Run: headless pygame with SDL's dummy video driver; simulated clock (each Clock.tick advances the game by its frame time, no real sleeping); random seed 0; keys injected as events and as key.get_pressed() state; mouse plan: one left click at the window centre at the start of phase 2, then a move to the lower-right quarter at the start of phase 3.
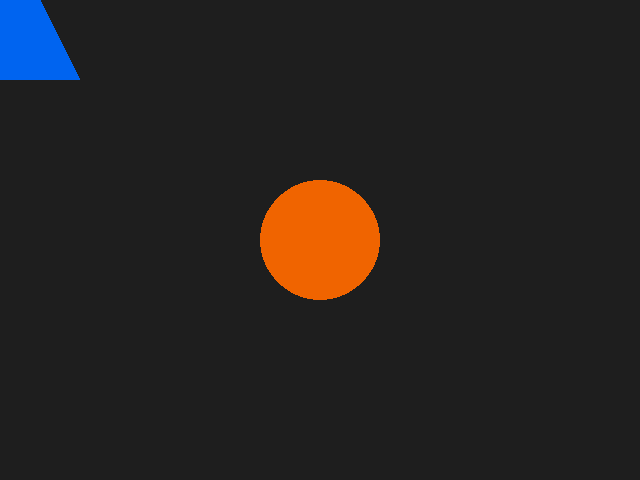
Frame 1 of 4 · flips 1–60 · no input
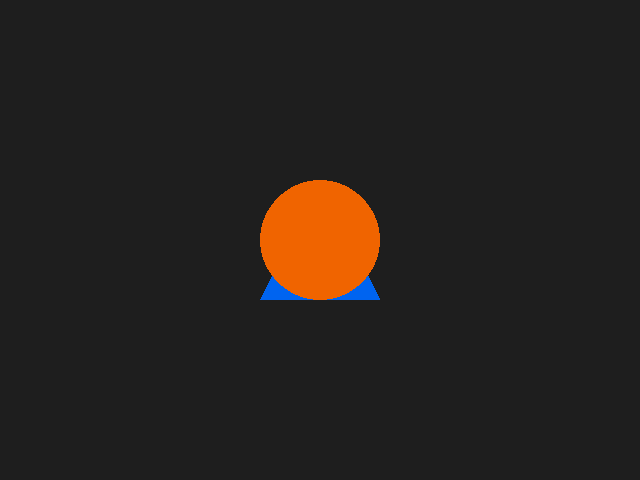
Frame 2 of 4 · flips 61–180 · clicked the window centre · tapped SPACE, RETURN · held RIGHT (→), D
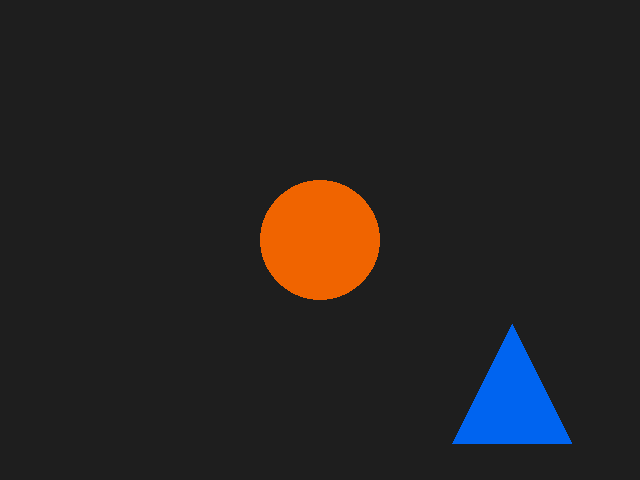
Frame 3 of 4 · flips 181–300 · moved the mouse to the lower-right quarter · held DOWN (↓), S
Frame 4 of 4 · flips 301–420 · held LEFT (←), A, UP (↑), W · screen unchanged from frame 3, image omitted

The pygame program that drew these frames:

import pygame as pg
import os

os.environ['SDL_AUDIODRIVER'] = 'dsp'


class Player(pg.sprite.Sprite):

    def __init__(self, pos):
        super(Player, self).__init__()
        self.image = pg.Surface((120, 120), pg.SRCALPHA)
        pg.draw.polygon(self.image, (0, 100, 240), [(60, 0), (120, 120), (0, 120)])
        self.rect = self.image.get_rect(center=pos)
        self.mask = pg.mask.from_surface(self.image)


class Enemy(pg.sprite.Sprite):

    def __init__(self, pos):
        super(Enemy, self).__init__()
        self.image = pg.Surface((120, 120), pg.SRCALPHA)
        pg.draw.circle(self.image, (240, 100, 0), (60, 60), 60)
        self.rect = self.image.get_rect(center=pos)
        self.mask = pg.mask.from_surface(self.image)

class Game:
    def __init__(self):
        self.screen = pg.display.set_mode((640, 480))
        self.player = Player((20, 20))
        self.enemies = pg.sprite.Group(Enemy((320, 240)))
        self.all_sprites = pg.sprite.Group(self.player, self.enemies)
        self.done = False
        self.clock = pg.time.Clock()

    def run(self):
        while not self.done:
            self.event_loop()
            self.update()
            self.draw()
            pg.display.flip()
            self.clock.tick(60)

    def event_loop(self):
        for event in pg.event.get():
            if event.type == pg.QUIT:
                self.done = True
            elif event.type == pg.MOUSEMOTION:
                self.player.rect.center = event.pos

    def update(self):
        # Check if the player collides with an enemy sprite. The
        # `pygame.sprite.collide_mask` callback uses the `mask`
        # attributes of the sprites for the collision detection.
        if pg.sprite.spritecollide(self.player, self.enemies, False, pg.sprite.collide_mask):
            pg.display.set_caption('collision')
        else:
            pg.display.set_caption('no collision')

    def draw(self):
        self.screen.fill((30, 30, 30))
        self.all_sprites.draw(self.screen)


if __name__ == '__main__':
    pg.init()
    game = Game()
    game.run()
    pg.quit()
